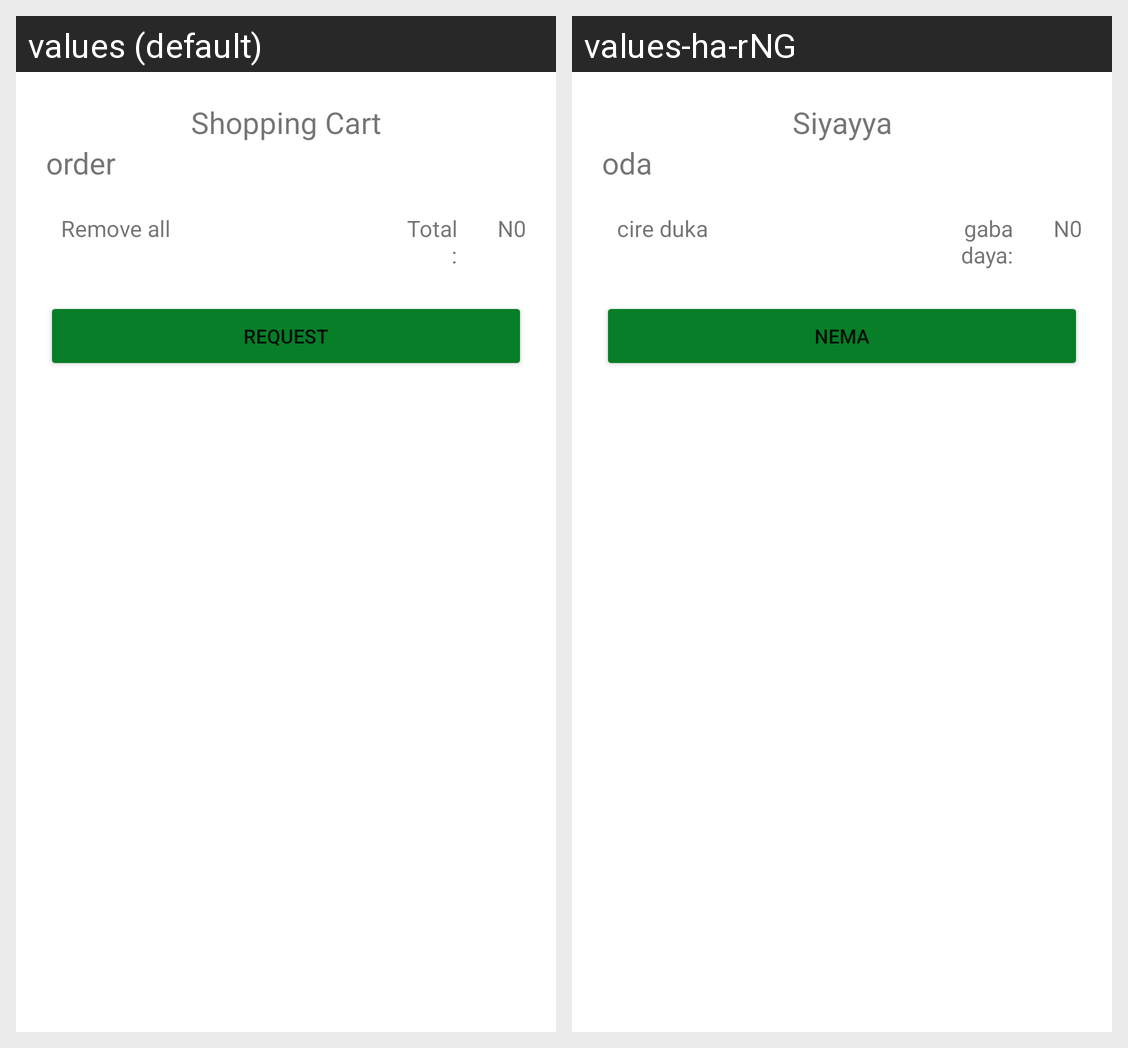

Translations of the strings shown on this Android screen, per locale in the grid:
Android screen res/layout/fragment_user_cart.xml rendered under 2 locales, left to right: values (default), values-ha-rNG. Device: Nexus 5 (rendered at 1080×1920; each locale shown at half size, 540×960, under a caption strip naming it); theme Theme.FarmApp.
Strings drawn on this screen, with the default value and each locale's value (text and hints the layout hard-codes, and strings that could not be matched under every locale, appear in the picture but are not listed):

shopping_cart
  values: Shopping Cart
  values-ha-rNG: Siyayya

order
  values: order
  values-ha-rNG: oda

remove_all
  values: Remove all
  values-ha-rNG: cire duka

total
  values: Total:
  values-ha-rNG: gabadaya:

request
  values: REQUEST
  values-ha-rNG: nema
